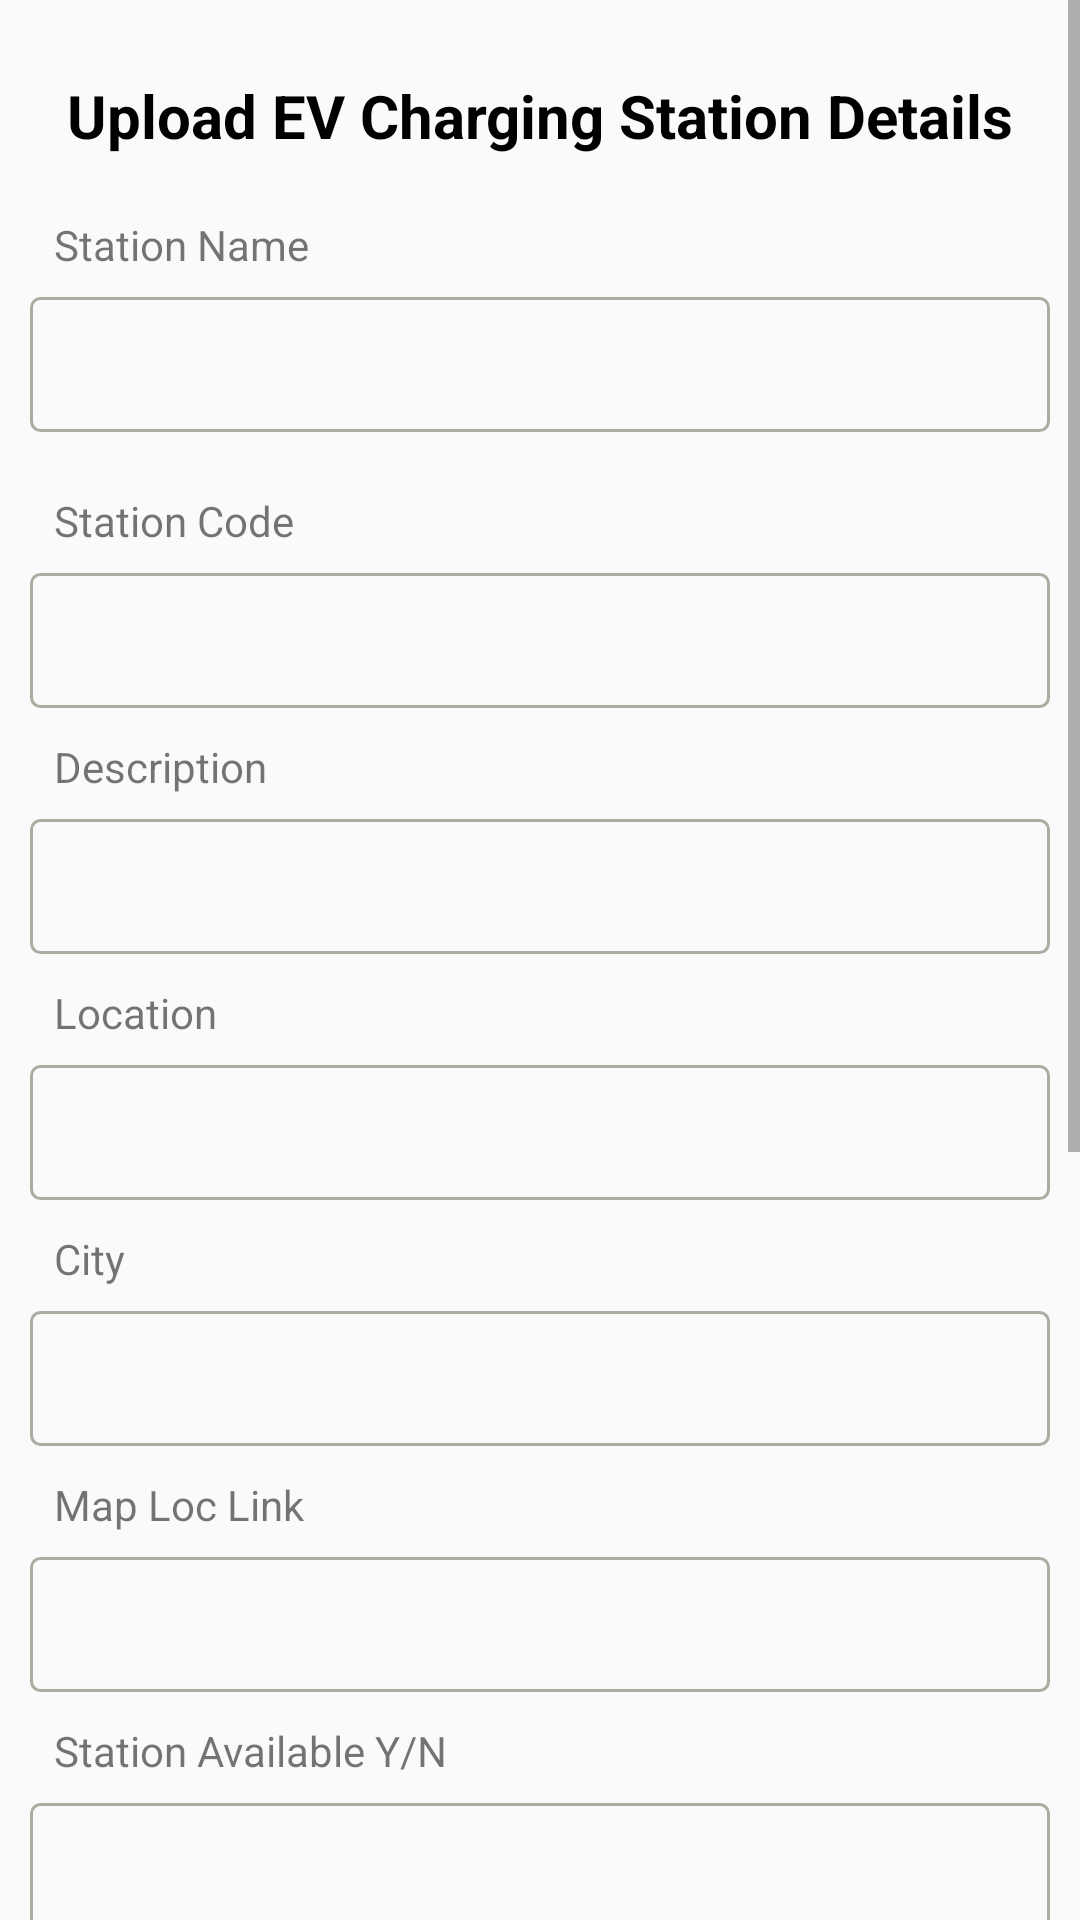

This screen was rendered from an Android layout file. Write that file and the resources it references.
<!-- AndroidManifest.xml: application theme Theme.EvJava -->
<!-- res/layout/activity_upload_stations.xml -->
<?xml version="1.0" encoding="utf-8"?>
<ScrollView xmlns:android="http://schemas.android.com/apk/res/android"
    xmlns:app="http://schemas.android.com/apk/res-auto"
    xmlns:tools="http://schemas.android.com/tools"
    android:layout_width="match_parent"
    android:layout_height="match_parent"
    tools:context=".UploadStations">

    <LinearLayout
        android:layout_width="match_parent"
        android:layout_height="wrap_content"
        android:orientation="vertical"
        android:layout_marginTop="5dp"
        android:padding="10dp">
        <TextView
            android:layout_width="match_parent"
            android:layout_height="wrap_content"
            android:text="Upload EV Charging Station Details"
            android:textStyle="bold"
            android:textSize="20dp"
            android:textColor="@color/black"
            android:textAlignment="center"
            android:layout_marginTop="10dp"/>


        <TextView
            android:layout_width="match_parent"
            android:layout_height="wrap_content"
            android:layout_marginTop="20dp"
            android:layout_marginLeft="8dp"
            android:text="Station Name"/>

            <EditText
                android:layout_width="match_parent"
                android:id="@+id/stat_name"
                android:layout_height="45dp"
                android:paddingLeft="10dp"
                android:background="@drawable/edittext"
                android:layout_marginTop="8dp"/>

        <TextView
            android:layout_width="match_parent"
            android:layout_height="wrap_content"
            android:layout_marginTop="20dp"
            android:layout_marginLeft="8dp"
            android:text="Station Code"/>

        <EditText
            android:layout_width="match_parent"
            android:id="@+id/stat_code"
            android:layout_height="45dp"
            android:paddingLeft="10dp"
            android:background="@drawable/edittext"
            android:layout_marginTop="8dp"/>


        <TextView
            android:layout_width="match_parent"
            android:layout_height="wrap_content"
            android:layout_marginTop="10dp"
            android:layout_marginLeft="8dp"
            android:text="Description"/>

        <EditText
            android:layout_width="match_parent"
            android:id="@+id/stat_desc"
            android:layout_height="45dp"
            android:paddingLeft="10dp"
            android:background="@drawable/edittext"
            android:layout_marginTop="8dp"/>


        <TextView
            android:layout_width="match_parent"
            android:layout_height="wrap_content"
            android:layout_marginTop="10dp"
            android:layout_marginLeft="8dp"
            android:text="Location"/>

        <EditText
            android:layout_width="match_parent"
            android:id="@+id/stat_loc"
            android:layout_height="45dp"
            android:paddingLeft="10dp"
            android:background="@drawable/edittext"
            android:layout_marginTop="8dp"/>

        <TextView
            android:layout_width="match_parent"
            android:layout_height="wrap_content"
            android:layout_marginTop="10dp"
            android:layout_marginLeft="8dp"
            android:text="City"/>

        <EditText
            android:layout_width="match_parent"
            android:id="@+id/stat_city"
            android:layout_height="45dp"
            android:paddingLeft="10dp"
            android:background="@drawable/edittext"
            android:layout_marginTop="8dp"/>


        <TextView
            android:layout_width="match_parent"
            android:layout_height="wrap_content"
            android:layout_marginTop="10dp"
            android:layout_marginLeft="8dp"
            android:text="Map Loc Link"/>

        <EditText
            android:layout_width="match_parent"
            android:id="@+id/stat_map"
            android:layout_height="45dp"
            android:paddingLeft="10dp"
            android:background="@drawable/edittext"
            android:layout_marginTop="8dp"/>

        
        <TextView
            android:layout_width="match_parent"
            android:layout_height="wrap_content"
            android:layout_marginTop="10dp"
            android:layout_marginLeft="8dp"
            android:text="Station Available Y/N"/>

        <EditText
            android:layout_width="match_parent"
            android:id="@+id/stat_avail"
            android:layout_height="45dp"
            android:paddingLeft="10dp"
            android:background="@drawable/edittext"
            android:layout_marginTop="8dp"/>

        <TextView
            android:layout_width="match_parent"
            android:layout_height="wrap_content"
            android:layout_marginTop="10dp"
            android:layout_marginLeft="8dp"
            android:text="Station Type"/>

        <EditText
            android:layout_width="match_parent"
            android:id="@+id/stat_type"
            android:layout_height="45dp"
            android:hint="Eg: Type 2, Wall socket, CCS, ..."
            android:paddingLeft="10dp"
            android:background="@drawable/edittext"
            android:layout_marginTop="8dp"/>

        <TextView
            android:layout_width="match_parent"
            android:layout_height="wrap_content"
            android:layout_marginTop="10dp"
            android:layout_marginLeft="8dp"
            android:text="Charger Kilowatt"/>

        <EditText
            android:layout_width="match_parent"
            android:id="@+id/stat_kw"
            android:layout_height="45dp"
            android:hint="Eg: 25.0 kW"
            android:paddingLeft="10dp"
            android:background="@drawable/edittext"
            android:layout_marginTop="8dp"/>



        <TextView
            android:layout_width="match_parent"
            android:layout_height="wrap_content"
            android:layout_marginTop="10dp"
            android:layout_marginLeft="8dp"
            android:text="Upload Photo"/>

        <ImageView
            android:layout_width="match_parent"
            android:layout_height="150dp"
            android:src="@drawable/cloudupload"
            android:id="@+id/uploadbtn"/>

<RelativeLayout
    android:layout_width="match_parent"
    android:id="@+id/relative"
    android:layout_marginTop="10dp"
    android:visibility="gone"

    android:layout_height="wrap_content">

    <ImageView
        android:layout_width="match_parent"
        android:layout_height="200dp"
        android:id="@+id/stat_pic"/>
</RelativeLayout>
        <Button
            android:layout_width="match_parent"
            android:layout_height="wrap_content"
            android:id="@+id/submit"
            android:background="@color/greenmain"
            android:text="Submit"
            android:textColor="@color/white2"
            android:layout_margin="10dp"/>


    </LinearLayout>

</ScrollView>
<!-- resources referenced by this layout -->
<resources>
  <color name="black">#FF000000</color>
  <color name="greenmain">#FF54B435</color>
  <color name="white2">#FFF5F5F5</color>
  <!-- drawable edittext (drawable) -->
  <?xml version="1.0" encoding="utf-8"?>
  <shape xmlns:android="http://schemas.android.com/apk/res/android">
  
      <stroke android:color="#A8AEA1" android:width="1dp"/>
      <solid android:color="@color/transparent"/>
      <corners android:radius="3dp"/>
  </shape>
  <style name="Theme.EvJava" parent="Theme.AppCompat.Light.NoActionBar">
          
          <item name="colorPrimary">@color/purple_500</item>
          <item name="colorPrimaryVariant">@color/purple_700</item>
          <item name="colorOnPrimary">@color/white</item>
          
          <item name="colorSecondary">@color/teal_200</item>
          <item name="colorSecondaryVariant">@color/teal_700</item>
          <item name="colorOnSecondary">@color/black</item>
          
  
          
      </style>
  <color name="transparent">#00FFA1A1</color>
  <color name="purple_500">#FF6200EE</color>
  <color name="purple_700">#FF3700B3</color>
  <color name="white">#FFFFFFFF</color>
  <color name="teal_200">#FF03DAC5</color>
  <color name="teal_700">#FF00796B</color>
</resources>
